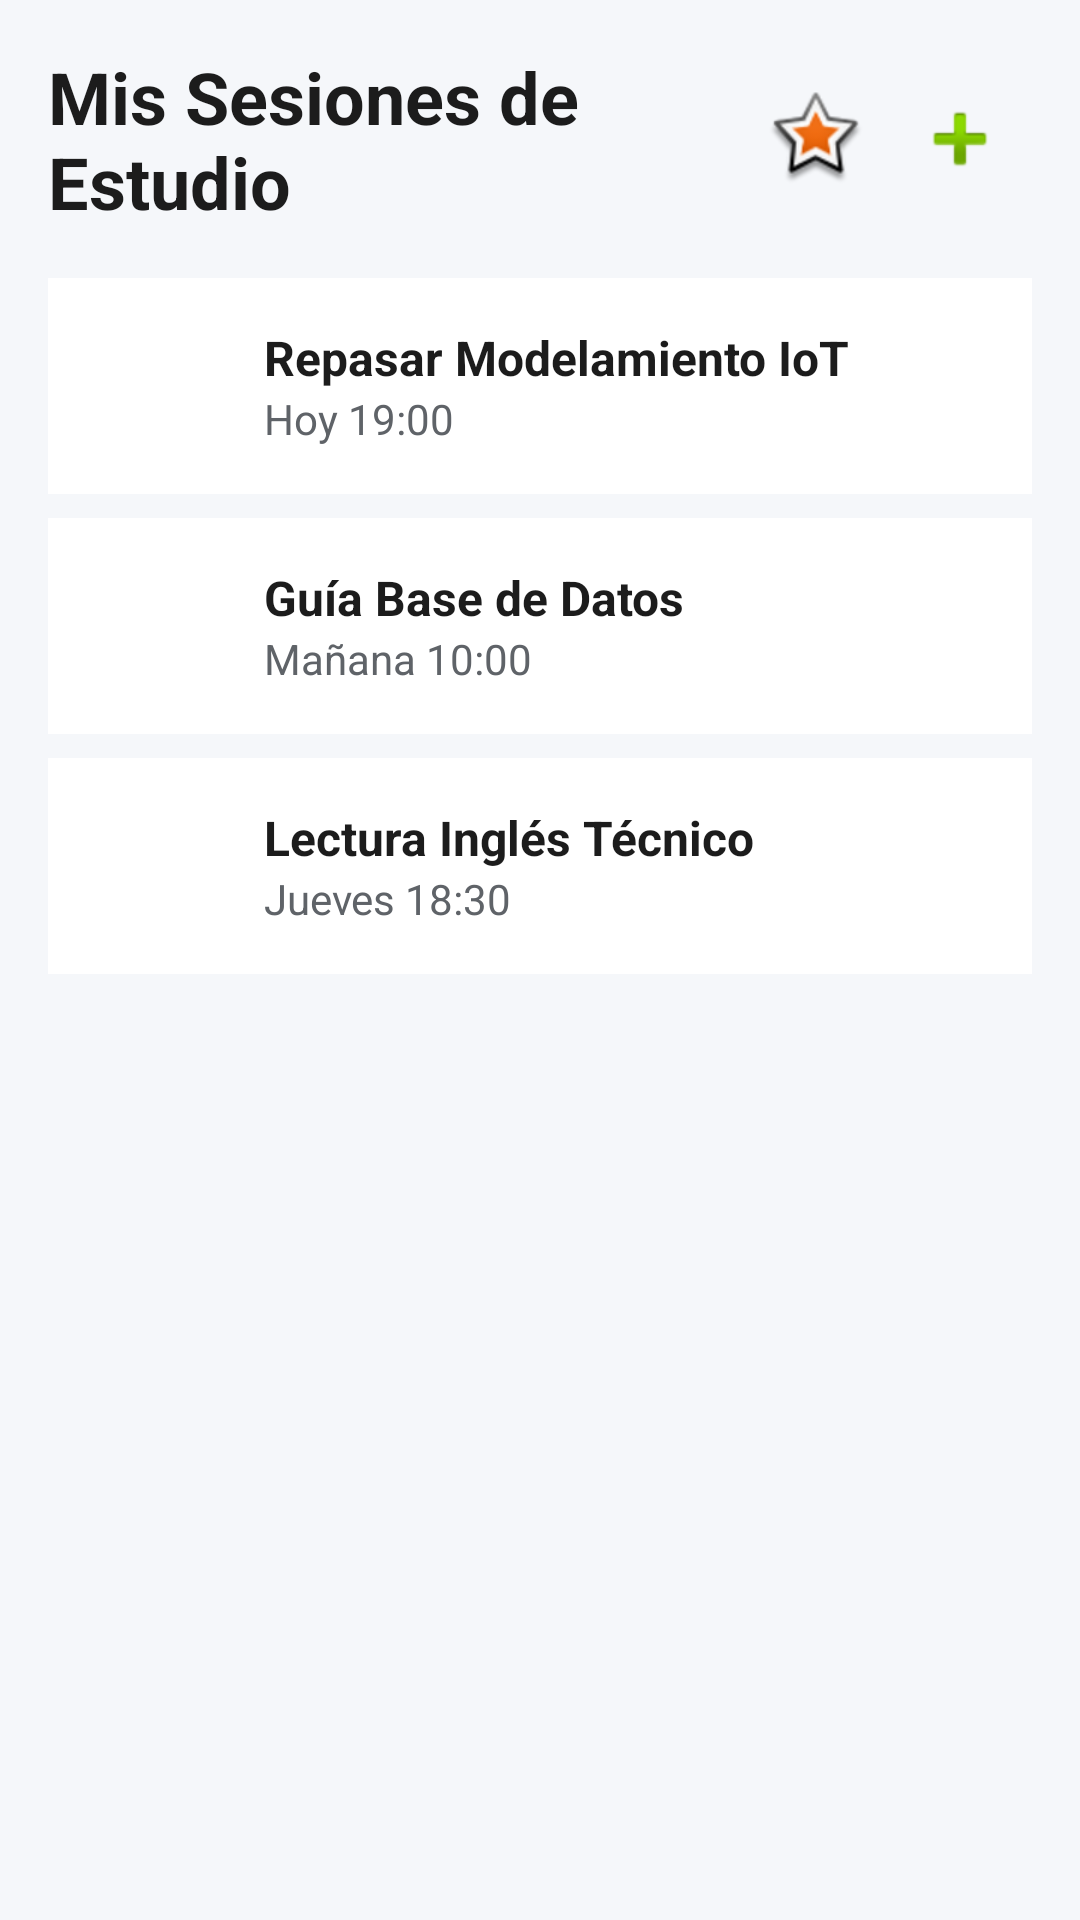

The Android layout XML behind this screen, and the referenced resources:
<!-- AndroidManifest.xml: application theme Theme.PlanificadorDeEstudio -->
<!-- res/layout/activity_lista.xml -->
<?xml version="1.0" encoding="utf-8"?>
<LinearLayout xmlns:android="http://schemas.android.com/apk/res/android"
    xmlns:tools="http://schemas.android.com/tools"
    android:id="@+id/main"
    android:layout_width="match_parent"
    android:layout_height="match_parent"
    android:orientation="vertical"
    android:background="@color/fondo_pantalla"
    tools:context=".ListaActivity">

    <LinearLayout
        android:layout_width="match_parent"
        android:layout_height="wrap_content"
        android:orientation="horizontal"
        android:gravity="center_vertical"
        android:padding="16dp">

        <TextView
            android:id="@+id/txtTituloLista"
            style="@style/TituloPantalla"
            android:layout_width="0dp"
            android:layout_height="wrap_content"
            android:layout_weight="1"
            android:text="@string/titulo_lista" />

        <ImageButton
            android:id="@+id/btnIrIa"
            android:layout_width="48dp"
            android:layout_height="48dp"
            android:src="@android:drawable/star_big_on"
            android:background="@android:color/transparent"
            android:contentDescription="@string/desc_ia" />

        <ImageButton
            android:id="@+id/btnIrAgregar"
            android:layout_width="48dp"
            android:layout_height="48dp"
            android:src="@android:drawable/ic_input_add"
            android:background="@android:color/transparent"
            android:contentDescription="@string/desc_agregar" />

    </LinearLayout>

    <ScrollView
        android:layout_width="match_parent"
        android:layout_height="0dp"
        android:layout_weight="1">

        <LinearLayout
            android:layout_width="match_parent"
            android:layout_height="wrap_content"
            android:orientation="vertical"
            android:paddingHorizontal="16dp">

            <LinearLayout
                android:layout_width="match_parent"
                android:layout_height="wrap_content"
                android:orientation="horizontal"
                android:gravity="center_vertical"
                android:background="@color/fondo_tarjeta"
                android:padding="12dp"
                android:layout_marginBottom="8dp">

                <ImageView
                    android:layout_width="48dp"
                    android:layout_height="48dp"
                    android:src="@mipmap/ic_launcher"
                    android:contentDescription="@string/desc_icono_tarea" />

                <LinearLayout
                    android:layout_width="0dp"
                    android:layout_height="wrap_content"
                    android:layout_weight="1"
                    android:layout_marginStart="12dp"
                    android:orientation="vertical">

                    <TextView
                        android:layout_width="wrap_content"
                        android:layout_height="wrap_content"
                        android:text="@string/tarea1_titulo"
                        android:textColor="@color/texto_principal"
                        android:textSize="16sp"
                        android:textStyle="bold" />

                    <TextView
                        android:layout_width="wrap_content"
                        android:layout_height="wrap_content"
                        android:text="@string/tarea1_fecha"
                        android:textColor="@color/texto_secundario"
                        android:textSize="14sp" />

                </LinearLayout>
            </LinearLayout>

            <LinearLayout
                android:layout_width="match_parent"
                android:layout_height="wrap_content"
                android:orientation="horizontal"
                android:gravity="center_vertical"
                android:background="@color/fondo_tarjeta"
                android:padding="12dp"
                android:layout_marginBottom="8dp">

                <ImageView
                    android:layout_width="48dp"
                    android:layout_height="48dp"
                    android:src="@mipmap/ic_launcher"
                    android:contentDescription="@string/desc_icono_tarea" />

                <LinearLayout
                    android:layout_width="0dp"
                    android:layout_height="wrap_content"
                    android:layout_weight="1"
                    android:layout_marginStart="12dp"
                    android:orientation="vertical">

                    <TextView
                        android:layout_width="wrap_content"
                        android:layout_height="wrap_content"
                        android:text="@string/tarea2_titulo"
                        android:textColor="@color/texto_principal"
                        android:textSize="16sp"
                        android:textStyle="bold" />

                    <TextView
                        android:layout_width="wrap_content"
                        android:layout_height="wrap_content"
                        android:text="@string/tarea2_fecha"
                        android:textColor="@color/texto_secundario"
                        android:textSize="14sp" />

                </LinearLayout>
            </LinearLayout>

            <LinearLayout
                android:layout_width="match_parent"
                android:layout_height="wrap_content"
                android:orientation="horizontal"
                android:gravity="center_vertical"
                android:background="@color/fondo_tarjeta"
                android:padding="12dp"
                android:layout_marginBottom="8dp">

                <ImageView
                    android:layout_width="48dp"
                    android:layout_height="48dp"
                    android:src="@mipmap/ic_launcher"
                    android:contentDescription="@string/desc_icono_tarea" />

                <LinearLayout
                    android:layout_width="0dp"
                    android:layout_height="wrap_content"
                    android:layout_weight="1"
                    android:layout_marginStart="12dp"
                    android:orientation="vertical">

                    <TextView
                        android:layout_width="wrap_content"
                        android:layout_height="wrap_content"
                        android:text="@string/tarea3_titulo"
                        android:textColor="@color/texto_principal"
                        android:textSize="16sp"
                        android:textStyle="bold" />

                    <TextView
                        android:layout_width="wrap_content"
                        android:layout_height="wrap_content"
                        android:text="@string/tarea3_fecha"
                        android:textColor="@color/texto_secundario"
                        android:textSize="14sp" />

                </LinearLayout>
            </LinearLayout>

        </LinearLayout>

    </ScrollView>

</LinearLayout>
<!-- resources referenced by this layout -->
<resources>
  <color name="fondo_pantalla">#FFF5F7FA</color>
  <color name="fondo_tarjeta">#FFFFFFFF</color>
  <color name="texto_principal">#FF1C1C1C</color>
  <color name="texto_secundario">#FF5F6368</color>
  <string name="desc_agregar">Agregar sesión de estudio</string>
  <string name="desc_ia">Asistente de estudio con IA</string>
  <string name="desc_icono_tarea">Ícono de la tarea</string>
  <string name="tarea1_fecha">Hoy 19:00</string>
  <string name="tarea1_titulo">Repasar Modelamiento IoT</string>
  <string name="tarea2_fecha">Mañana 10:00</string>
  <string name="tarea2_titulo">Guía Base de Datos</string>
  <string name="tarea3_fecha">Jueves 18:30</string>
  <string name="tarea3_titulo">Lectura Inglés Técnico</string>
  <string name="titulo_lista">Mis Sesiones de Estudio</string>
  <style name="TituloPantalla">
          <item name="android:textSize">24sp</item>
          <item name="android:textStyle">bold</item>
          <item name="android:textColor">@color/texto_principal</item>
      </style>
  <style name="Theme.PlanificadorDeEstudio" parent="Base.Theme.PlanificadorDeEstudio" />
  <style name="Base.Theme.PlanificadorDeEstudio" parent="Theme.Material3.DayNight.NoActionBar">
          <item name="colorPrimary">@color/primario</item>
      </style>
  <color name="primario">#FF1B4965</color>
</resources>
